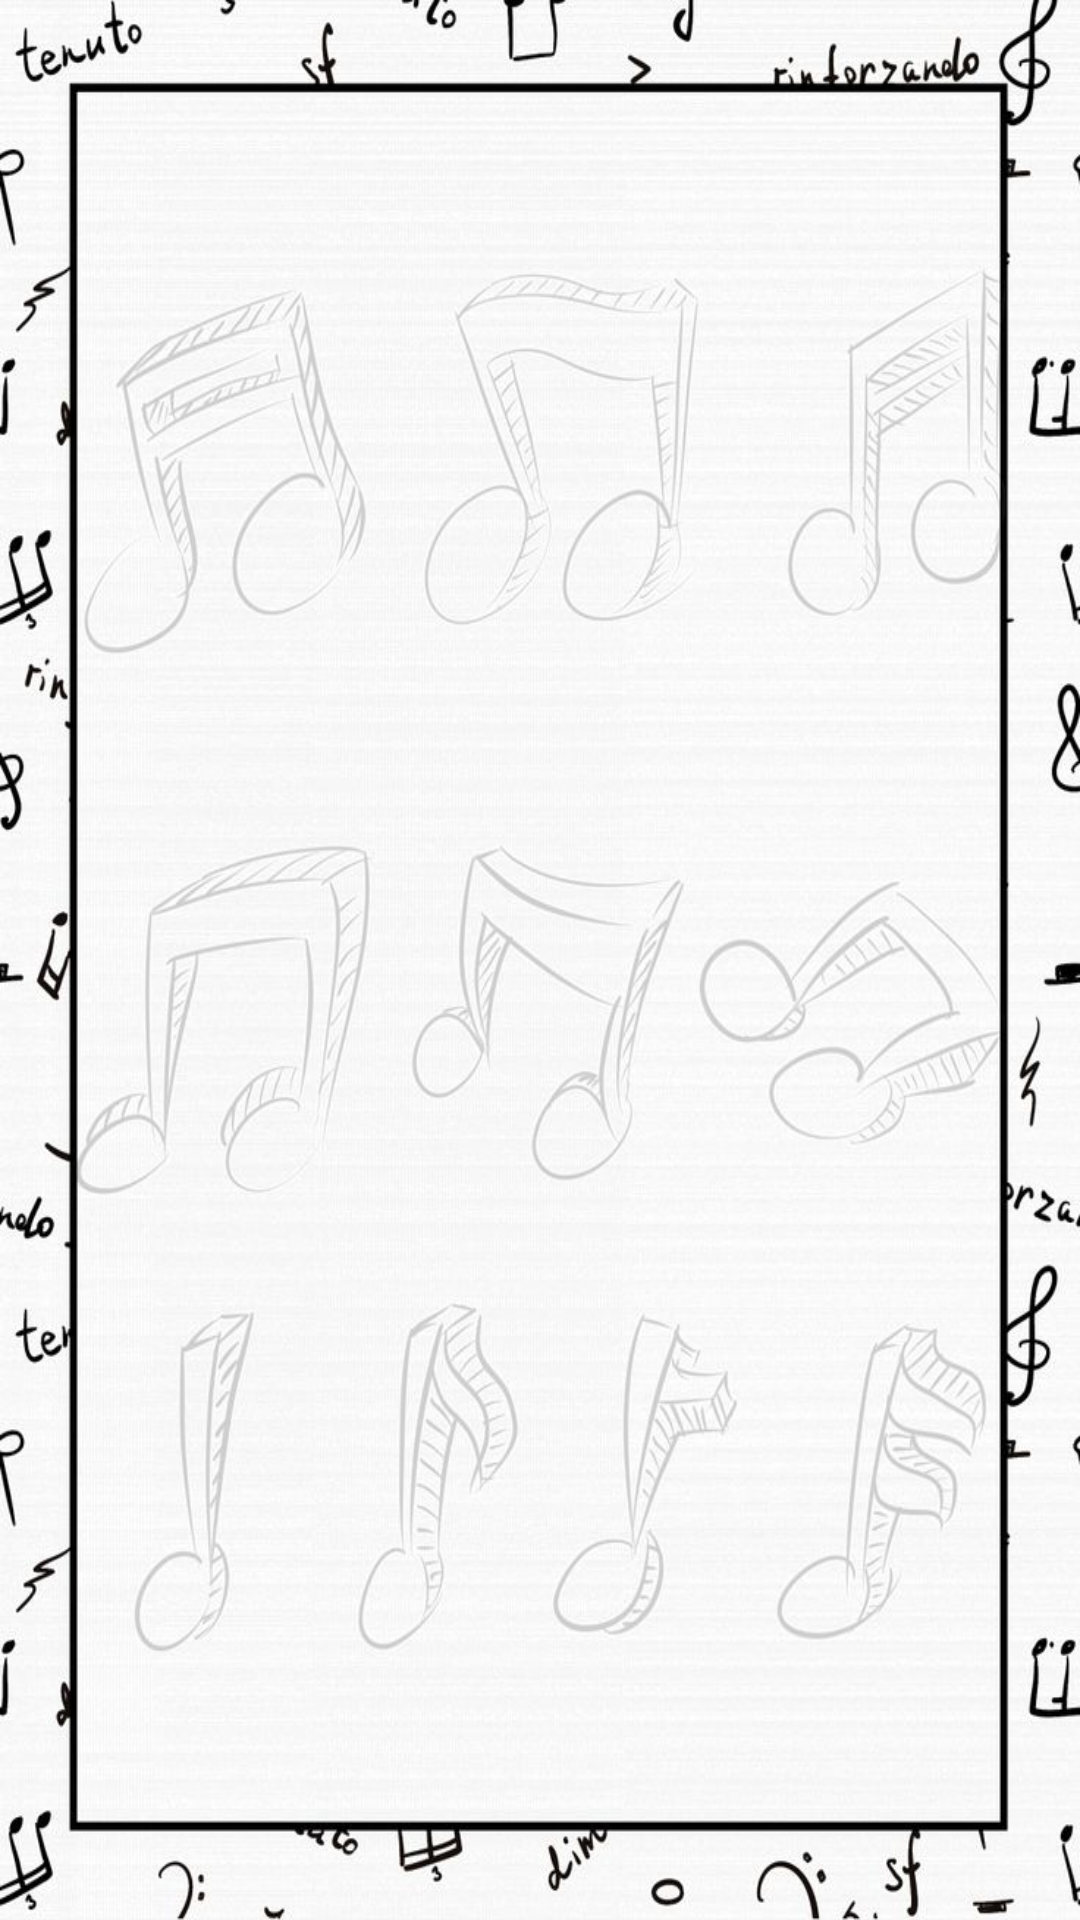

Reconstruct the res/layout file that produces this screen, plus the resources it refers to.
<!-- AndroidManifest.xml: application theme Theme.SpotLyrics -->
<!-- res/layout/activity_liked.xml -->
<?xml version="1.0" encoding="utf-8"?>
<androidx.constraintlayout.widget.ConstraintLayout xmlns:android="http://schemas.android.com/apk/res/android"
    xmlns:app="http://schemas.android.com/apk/res-auto"
    xmlns:tools="http://schemas.android.com/tools"
    android:layout_width="match_parent"
    android:layout_height="match_parent"
    android:background="@drawable/screen"
    android:padding="40dp"
    tools:context=".Liked">

</androidx.constraintlayout.widget.ConstraintLayout>
<!-- resources referenced by this layout -->
<resources>
  <!-- drawable screen: png bitmap (drawable, 92885 bytes) -->
  <style name="Theme.SpotLyrics" parent="Theme.MaterialComponents.DayNight.NoActionBar">
          
          <item name="colorPrimary">@color/black</item>
          <item name="colorPrimaryVariant">#666469</item>
          <item name="colorOnPrimary">@color/white</item>
          
          <item name="colorSecondary">@color/teal_200</item>
          <item name="colorSecondaryVariant">@color/teal_700</item>
          <item name="colorOnSecondary">@color/black</item>
          
          <item name="android:statusBarColor">?attr/colorPrimaryVariant</item>
          
  
      </style>
  <!-- not gathered from this repository: default colours our renderer supplied (Android Studio template values) -->
  <color name="teal_200">#FF03DAC5</color>
  <color name="teal_700">#FF018786</color>
  <color name="black">#FF000000</color>
  <color name="white">#FFFFFFFF</color>
</resources>
